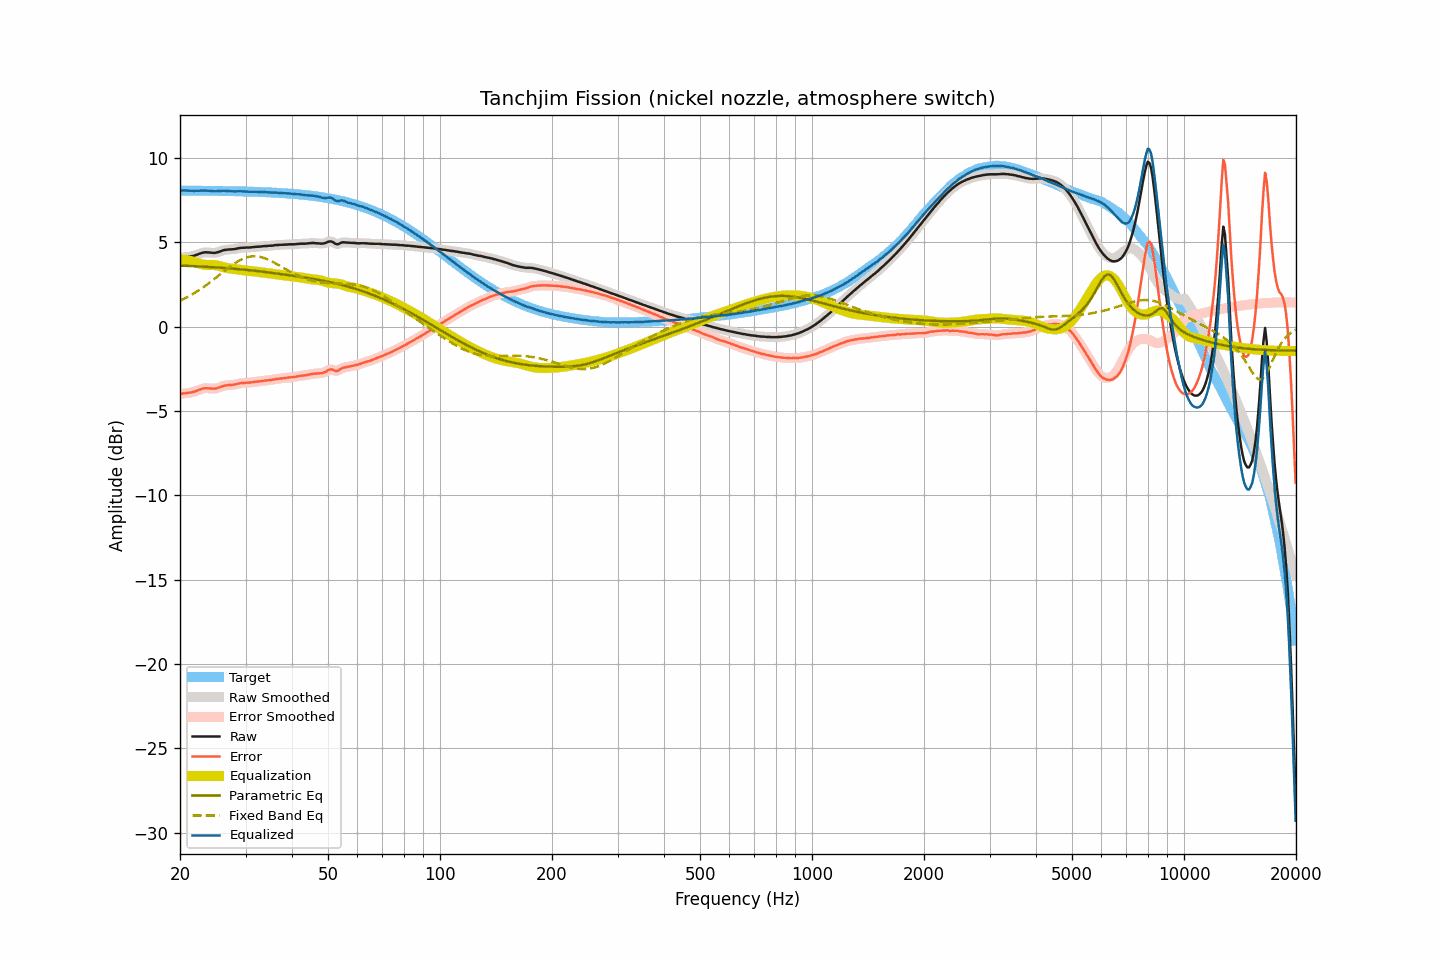

The file beside this chart, header and first rows:
frequency, raw, smoothed, error, error_smoothed, equalization, parametric_eq, fixed_band_eq, equalized_raw, equalized_smoothed, target
20.00, 4.07, 4.07, -4.00, -4.00, 3.98, 3.62, 1.53, 8.05, 8.05, 8.07
20.20, 4.09, 4.09, -3.98, -3.98, 3.98, 3.62, 1.58, 8.07, 8.07, 8.07
20.40, 4.11, 4.11, -3.96, -3.96, 3.97, 3.61, 1.63, 8.08, 8.07, 8.07
20.61, 4.12, 4.12, -3.95, -3.94, 3.96, 3.61, 1.67, 8.08, 8.08, 8.07
20.81, 4.13, 4.13, -3.93, -3.93, 3.94, 3.61, 1.72, 8.07, 8.07, 8.07
21.02, 4.14, 4.14, -3.92, -3.92, 3.93, 3.60, 1.77, 8.07, 8.07, 8.06
21.23, 4.15, 4.15, -3.91, -3.91, 3.91, 3.60, 1.83, 8.06, 8.06, 8.06
21.44, 4.17, 4.17, -3.89, -3.89, 3.89, 3.59, 1.88, 8.06, 8.06, 8.06
21.66, 4.19, 4.19, -3.87, -3.87, 3.86, 3.59, 1.94, 8.05, 8.05, 8.06
21.87, 4.21, 4.22, -3.85, -3.85, 3.84, 3.58, 1.99, 8.05, 8.05, 8.06
22.09, 4.25, 4.25, -3.81, -3.81, 3.81, 3.58, 2.05, 8.06, 8.05, 8.06
22.31, 4.28, 4.28, -3.78, -3.78, 3.77, 3.57, 2.11, 8.05, 8.06, 8.06
22.54, 4.32, 4.32, -3.74, -3.74, 3.74, 3.57, 2.18, 8.06, 8.06, 8.06
22.76, 4.35, 4.35, -3.71, -3.71, 3.71, 3.56, 2.24, 8.06, 8.06, 8.06
22.99, 4.38, 4.38, -3.68, -3.68, 3.69, 3.56, 2.30, 8.07, 8.07, 8.06
23.22, 4.40, 4.40, -3.66, -3.66, 3.67, 3.55, 2.37, 8.07, 8.07, 8.06
23.45, 4.41, 4.41, -3.64, -3.65, 3.66, 3.55, 2.44, 8.07, 8.07, 8.05
23.69, 4.40, 4.41, -3.65, -3.65, 3.66, 3.54, 2.51, 8.06, 8.06, 8.05
23.92, 4.40, 4.40, -3.65, -3.65, 3.66, 3.54, 2.58, 8.06, 8.06, 8.05
24.16, 4.39, 4.39, -3.66, -3.66, 3.66, 3.53, 2.65, 8.05, 8.05, 8.05
24.40, 4.38, 4.38, -3.67, -3.67, 3.66, 3.53, 2.73, 8.04, 8.04, 8.05
24.65, 4.37, 4.38, -3.68, -3.67, 3.66, 3.52, 2.80, 8.03, 8.03, 8.05
24.89, 4.38, 4.38, -3.67, -3.67, 3.65, 3.52, 2.87, 8.03, 8.03, 8.05
25.14, 4.40, 4.40, -3.65, -3.65, 3.63, 3.51, 2.95, 8.03, 8.03, 8.05
25.39, 4.43, 4.43, -3.61, -3.62, 3.61, 3.50, 3.03, 8.04, 8.04, 8.05
25.65, 4.46, 4.46, -3.58, -3.58, 3.58, 3.50, 3.10, 8.04, 8.05, 8.04
25.91, 4.50, 4.50, -3.54, -3.54, 3.55, 3.49, 3.18, 8.05, 8.05, 8.04
26.16, 4.53, 4.53, -3.51, -3.51, 3.53, 3.48, 3.25, 8.06, 8.05, 8.04
26.43, 4.55, 4.55, -3.49, -3.49, 3.50, 3.48, 3.33, 8.05, 8.05, 8.04
26.69, 4.56, 4.56, -3.48, -3.47, 3.48, 3.47, 3.40, 8.04, 8.05, 8.04
26.96, 4.57, 4.57, -3.46, -3.46, 3.47, 3.46, 3.48, 8.04, 8.04, 8.04
27.23, 4.58, 4.58, -3.45, -3.46, 3.45, 3.45, 3.55, 8.03, 8.03, 8.03
27.50, 4.58, 4.58, -3.45, -3.45, 3.44, 3.45, 3.62, 8.02, 8.02, 8.03
27.77, 4.59, 4.59, -3.44, -3.44, 3.43, 3.44, 3.69, 8.02, 8.02, 8.03
28.05, 4.60, 4.60, -3.43, -3.43, 3.42, 3.43, 3.75, 8.02, 8.02, 8.03
28.33, 4.62, 4.62, -3.40, -3.40, 3.40, 3.42, 3.81, 8.02, 8.02, 8.03
28.62, 4.64, 4.64, -3.38, -3.38, 3.39, 3.41, 3.87, 8.03, 8.03, 8.02
28.90, 4.66, 4.66, -3.36, -3.36, 3.37, 3.41, 3.92, 8.03, 8.03, 8.02
29.19, 4.67, 4.67, -3.35, -3.35, 3.36, 3.40, 3.97, 8.03, 8.03, 8.02
29.48, 4.68, 4.68, -3.34, -3.34, 3.34, 3.39, 4.02, 8.02, 8.02, 8.02
29.78, 4.68, 4.68, -3.33, -3.33, 3.33, 3.38, 4.06, 8.01, 8.02, 8.01
30.08, 4.69, 4.69, -3.32, -3.32, 3.32, 3.37, 4.09, 8.01, 8.01, 8.01
30.38, 4.69, 4.69, -3.32, -3.32, 3.31, 3.36, 4.12, 8.01, 8.00, 8.01
30.68, 4.69, 4.69, -3.32, -3.31, 3.31, 3.35, 4.14, 8.00, 8.00, 8.01
30.99, 4.70, 4.70, -3.30, -3.30, 3.30, 3.34, 4.16, 8.00, 8.00, 8.00
31.30, 4.71, 4.71, -3.29, -3.29, 3.29, 3.33, 4.17, 8.00, 8.00, 8.00
31.61, 4.72, 4.72, -3.28, -3.28, 3.28, 3.32, 4.17, 8.00, 8.00, 8.00
31.93, 4.73, 4.73, -3.26, -3.26, 3.27, 3.31, 4.17, 8.00, 8.00, 7.99
32.24, 4.74, 4.74, -3.25, -3.25, 3.25, 3.30, 4.16, 7.99, 7.99, 7.99
32.57, 4.74, 4.74, -3.25, -3.24, 3.24, 3.29, 4.15, 7.98, 7.99, 7.99
32.89, 4.75, 4.75, -3.23, -3.23, 3.23, 3.28, 4.13, 7.98, 7.98, 7.98
33.22, 4.76, 4.76, -3.22, -3.22, 3.22, 3.26, 4.11, 7.98, 7.98, 7.98
33.55, 4.77, 4.77, -3.20, -3.20, 3.21, 3.25, 4.08, 7.98, 7.98, 7.98
33.89, 4.78, 4.78, -3.19, -3.19, 3.20, 3.24, 4.05, 7.98, 7.97, 7.97
34.23, 4.78, 4.78, -3.19, -3.18, 3.18, 3.23, 4.01, 7.96, 7.97, 7.97
34.57, 4.79, 4.79, -3.17, -3.17, 3.17, 3.22, 3.97, 7.96, 7.96, 7.96
34.92, 4.80, 4.80, -3.16, -3.16, 3.16, 3.20, 3.93, 7.96, 7.95, 7.96
35.27, 4.80, 4.80, -3.15, -3.15, 3.14, 3.19, 3.88, 7.95, 7.95, 7.95
35.62, 4.81, 4.82, -3.14, -3.13, 3.13, 3.18, 3.83, 7.94, 7.95, 7.95
35.97, 4.83, 4.83, -3.11, -3.12, 3.12, 3.17, 3.78, 7.95, 7.94, 7.94
... 635 more rows
